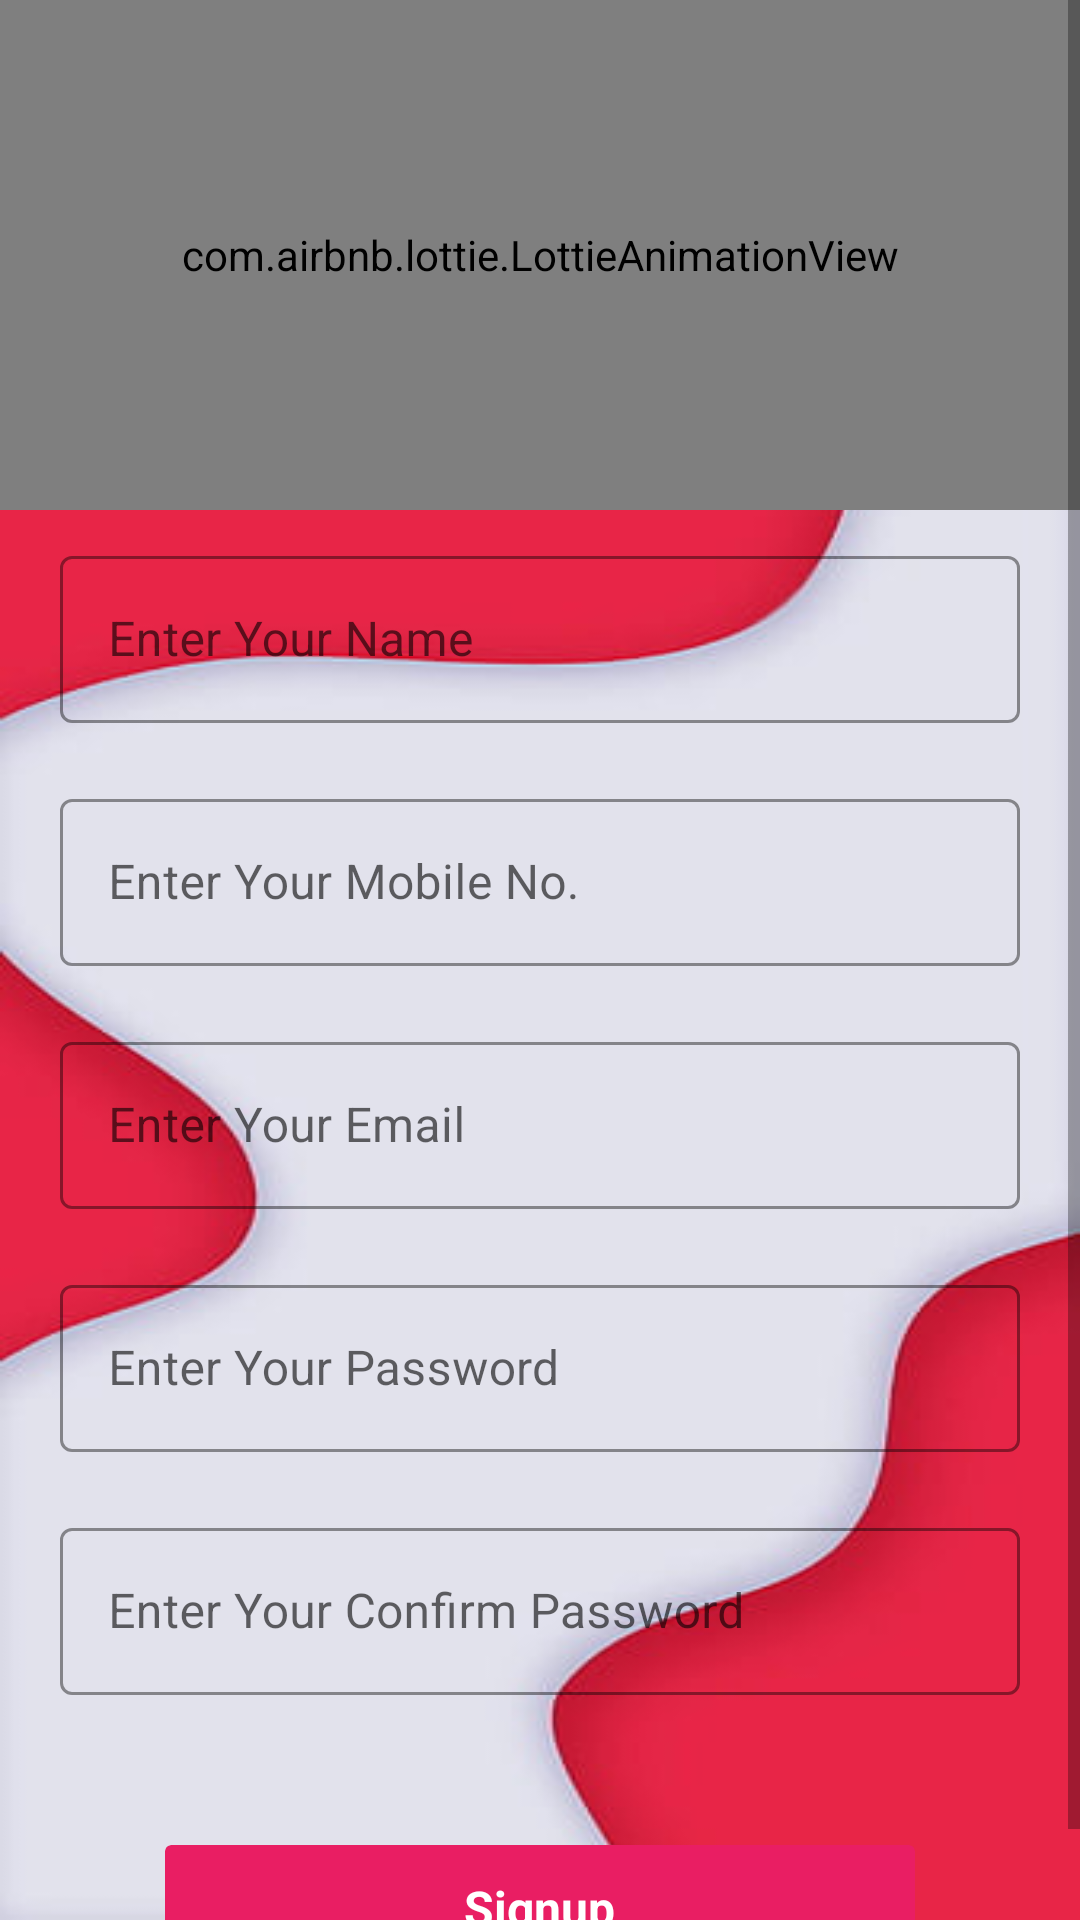

Android layout source for this screen:
<!-- AndroidManifest.xml: application theme dark_theme -->
<!-- res/layout/activity_signup_page.xml -->
<?xml version="1.0" encoding="utf-8"?>
<ScrollView xmlns:android="http://schemas.android.com/apk/res/android"
    xmlns:app="http://schemas.android.com/apk/res-auto"
    xmlns:tools="http://schemas.android.com/tools"
    android:layout_width="match_parent"
    android:layout_height="match_parent"
    android:theme="@style/dark_theme"
    android:background="@drawable/background2">

    <LinearLayout
        android:layout_width="match_parent"
        android:layout_height="match_parent"
        android:orientation="vertical"
        tools:context=".signup_page">

        <com.airbnb.lottie.LottieAnimationView
            android:id="@+id/lottieAnimationView2"
            android:layout_width="match_parent"
            android:layout_height="@dimen/dim_170"
            android:layout_marginBottom="@dimen/dim_10"
            app:lottie_rawRes="@raw/loginpage" />

        <com.google.android.material.textfield.TextInputLayout
            style="@style/Widget.MaterialComponents.TextInputLayout.OutlinedBox"
            android:layout_width="match_parent"
            android:layout_height="wrap_content"
            android:layout_gravity="center"
            android:layout_marginStart="20dp"
            android:layout_marginEnd="20dp"
            android:layout_marginBottom="20dp"
            android:hint="Enter Your Name"
            app:boxStrokeColor="@color/black"


            app:hintTextColor="@color/black">

            <com.google.android.material.textfield.TextInputEditText
                android:id="@+id/name"
                android:layout_width="match_parent"
                android:layout_height="match_parent"
                android:drawablePadding="10dp"
                android:textColor="@color/black"
                android:textColorHint="@color/black" />

        </com.google.android.material.textfield.TextInputLayout>

        <com.google.android.material.textfield.TextInputLayout
            style="@style/Widget.MaterialComponents.TextInputLayout.OutlinedBox"
            android:layout_width="match_parent"
            android:layout_height="wrap_content"
            android:layout_gravity="center"
            android:layout_marginStart="20dp"
            android:layout_marginEnd="20dp"
            android:layout_marginBottom="20dp"
            android:hint="Enter Your Mobile No."
            app:boxStrokeColor="@color/black"


            app:hintTextColor="@color/black">

            <com.google.android.material.textfield.TextInputEditText
                android:id="@+id/mobile"
                android:layout_width="match_parent"
                android:layout_height="match_parent"
                android:drawablePadding="10dp"
                android:inputType="phone"
                android:textColor="@color/black"
                android:textColorHint="@color/black" />

        </com.google.android.material.textfield.TextInputLayout>

        <com.google.android.material.textfield.TextInputLayout
            style="@style/Widget.MaterialComponents.TextInputLayout.OutlinedBox"
            android:layout_width="match_parent"
            android:layout_height="wrap_content"
            android:layout_gravity="center"
            android:layout_marginStart="20dp"
            android:layout_marginEnd="20dp"
            android:layout_marginBottom="20dp"
            android:hint="Enter Your Email"
            app:boxStrokeColor="@color/black"


            app:hintTextColor="@color/black">

            <com.google.android.material.textfield.TextInputEditText
                android:id="@+id/email"
                android:layout_width="match_parent"
                android:layout_height="match_parent"
                android:drawablePadding="10dp"
                android:inputType="textEmailAddress"
                android:textColor="@color/black"
                android:textColorHint="@color/black" />

        </com.google.android.material.textfield.TextInputLayout>

        <com.google.android.material.textfield.TextInputLayout
            style="@style/Widget.MaterialComponents.TextInputLayout.OutlinedBox"
            android:layout_width="match_parent"
            android:layout_height="wrap_content"
            android:layout_gravity="center"
            android:layout_marginStart="20dp"
            android:layout_marginEnd="20dp"
            android:layout_marginBottom="20dp"
            android:hint="Enter Your Password"
            app:boxStrokeColor="@color/black"


            app:hintTextColor="@color/black">

            <com.google.android.material.textfield.TextInputEditText
                android:id="@+id/password"
                android:layout_width="match_parent"
                android:layout_height="match_parent"
                android:drawablePadding="10dp"
                android:inputType="textPassword"
                android:textColor="@color/black"
                android:textColorHint="@color/black" />

        </com.google.android.material.textfield.TextInputLayout>

        <com.google.android.material.textfield.TextInputLayout
            style="@style/Widget.MaterialComponents.TextInputLayout.OutlinedBox"
            android:layout_width="match_parent"
            android:layout_height="wrap_content"
            android:layout_gravity="center"
            android:layout_marginStart="20dp"
            android:layout_marginEnd="20dp"
            android:layout_marginBottom="20dp"
            android:hint="Enter Your Confirm Password"
            app:boxStrokeColor="@color/black"


            app:hintTextColor="@color/black">

            <com.google.android.material.textfield.TextInputEditText
                android:id="@+id/confirm_password"
                android:layout_width="match_parent"
                android:layout_height="match_parent"
                android:drawablePadding="10dp"
                android:inputType="textPassword"
                android:textColor="@color/black"
                android:textColorHint="@color/black" />

        </com.google.android.material.textfield.TextInputLayout>

        <androidx.cardview.widget.CardView
            android:id="@+id/signup"
            android:layout_width="@dimen/dim_250"
            android:layout_height="wrap_content"
            android:layout_gravity="center"
            android:layout_marginLeft="20dp"
            android:layout_marginTop="@dimen/dim_30"
            android:layout_marginRight="20dp"
            android:layout_marginBottom="15dp"
            app:cardBackgroundColor="#E91E63"
            app:cardElevation="0dp"
            app:cardMaxElevation="0dp">

            <TextView
                android:layout_width="wrap_content"
                android:layout_height="wrap_content"
                android:layout_gravity="center"
                android:layout_marginTop="10dp"
                android:layout_marginBottom="10dp"
                android:text="Signup"
                android:textColor="@color/white"
                android:textSize="16sp"
                android:textStyle="bold" />

        </androidx.cardview.widget.CardView>


    </LinearLayout>
</ScrollView>
<!-- resources referenced by this layout -->
<resources>
  <dimen name="dim_10">10dp</dimen>
  <dimen name="dim_170">170dp</dimen>
  <dimen name="dim_250">250dp</dimen>
  <dimen name="dim_30">30dp</dimen>
  <!-- drawable background2: jpg bitmap (drawable, 11235 bytes) -->
  <style name="dark_theme" parent="Theme.MaterialComponents.Light">
          
          <item name="android:windowTranslucentStatus">true</item>
      </style>
  <!-- not gathered from this repository: default colours our renderer supplied (Android Studio template values) -->
  <color name="black">#FF000000</color>
  <color name="white">#FFFFFFFF</color>
</resources>
